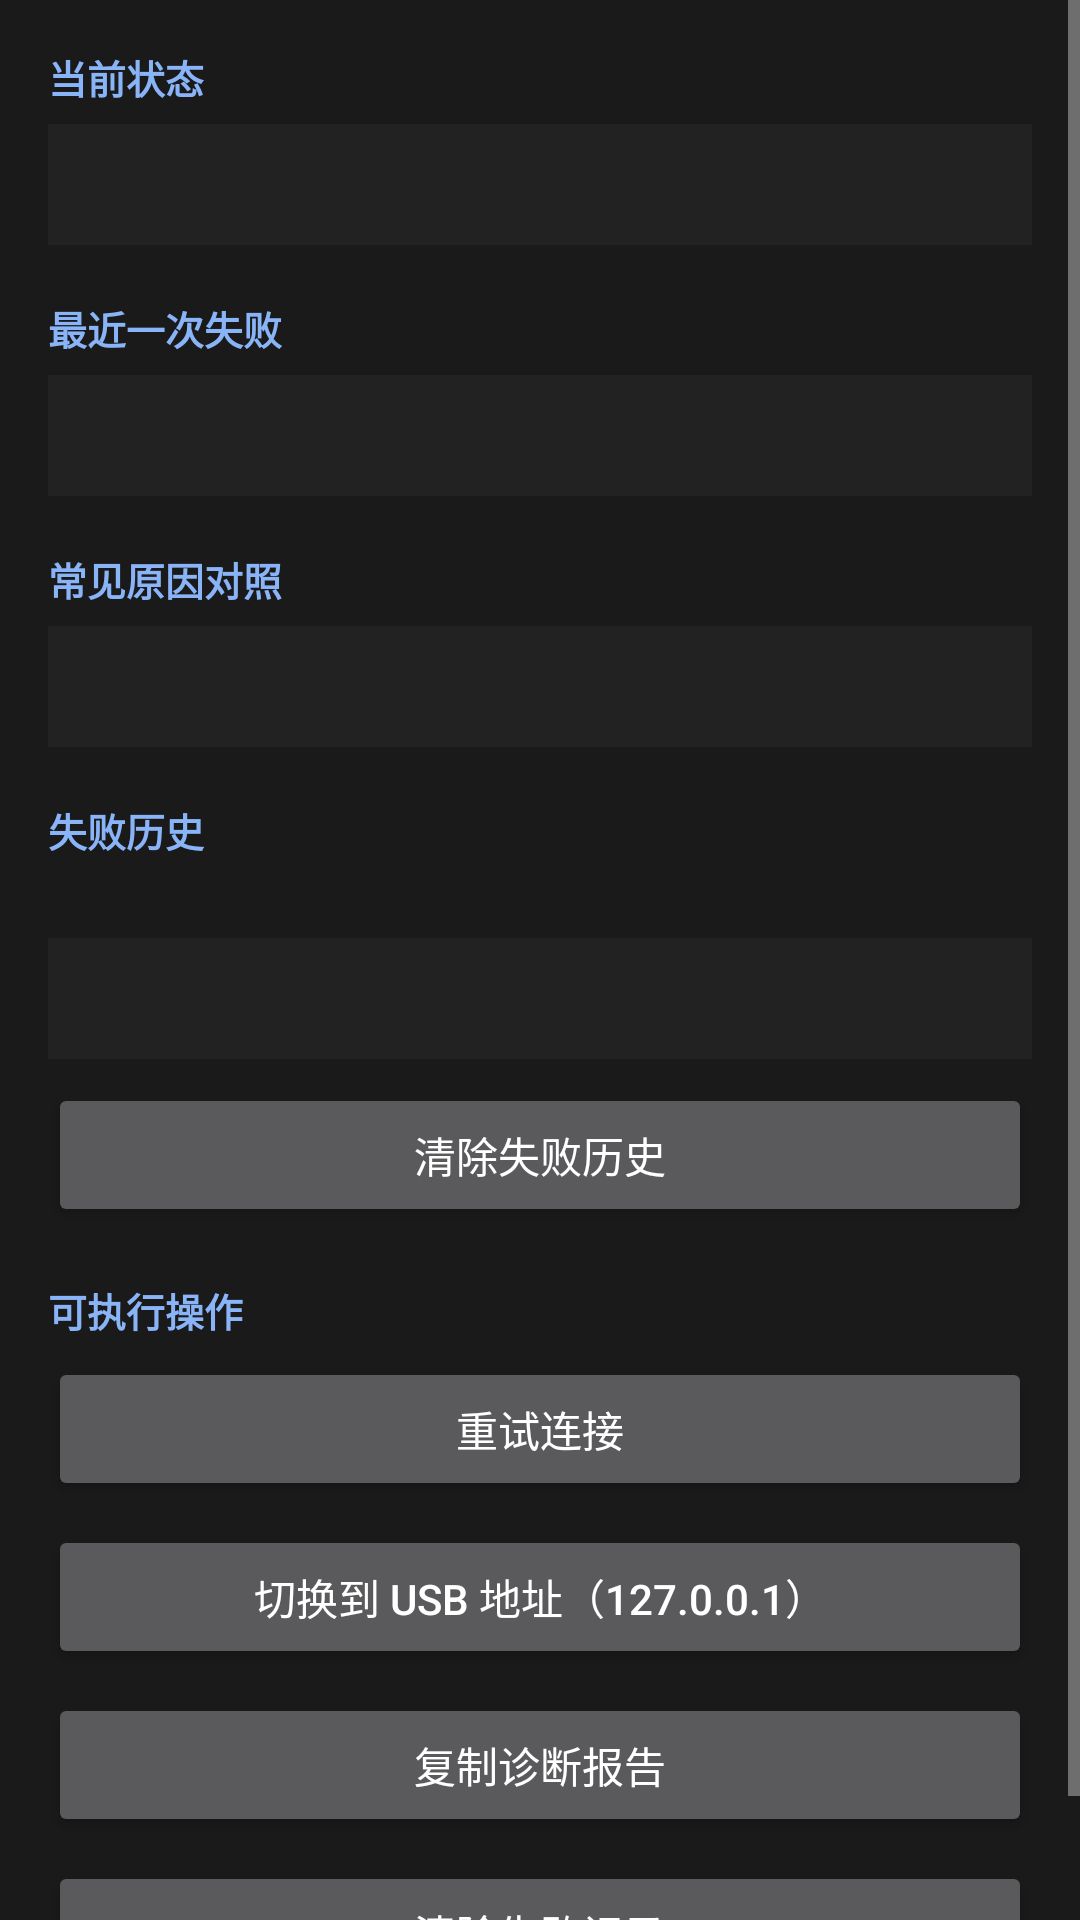

Write the Android layout XML for this screen, with the resource values it uses.
<!-- AndroidManifest.xml: application theme Theme.DogeMobile -->
<!-- res/layout/fragment_diagnostics.xml -->
<?xml version="1.0" encoding="utf-8"?>
<ScrollView xmlns:android="http://schemas.android.com/apk/res/android"
    android:layout_width="match_parent"
    android:layout_height="match_parent"
    android:background="#1A1A1A"
    android:fillViewport="true">

    <LinearLayout
        android:layout_width="match_parent"
        android:layout_height="wrap_content"
        android:orientation="vertical"
        android:padding="16dp">

        <TextView
            style="@style/SettingsSection"
            android:layout_marginTop="0dp"
            android:text="@string/diag_section_status" />

        
        <TextView
            android:id="@+id/diag_status"
            style="@style/DiagBlock" />

        <TextView
            style="@style/SettingsSection"
            android:text="@string/diag_section_last_failure" />

        <TextView
            android:id="@+id/diag_failure"
            style="@style/DiagBlock" />

        <TextView
            style="@style/SettingsSection"
            android:text="@string/diag_section_common_causes" />

        <TextView
            android:id="@+id/diag_causes"
            style="@style/DiagBlock" />

        <TextView
            style="@style/SettingsSection"
            android:text="@string/diag_section_history" />

        <TextView
            android:id="@+id/diag_history_summary"
            android:layout_width="match_parent"
            android:layout_height="wrap_content"
            android:paddingBottom="4dp"
            android:textColor="#888888"
            android:textSize="12sp" />

        <TextView
            android:id="@+id/diag_history"
            style="@style/DiagBlock" />

        <Button
            android:id="@+id/diag_clear_history"
            android:layout_width="match_parent"
            android:layout_height="wrap_content"
            android:layout_marginTop="8dp"
            android:text="@string/diag_clear_history" />

        <TextView
            style="@style/SettingsSection"
            android:text="@string/diag_section_actions" />

        <Button
            android:id="@+id/diag_retry"
            android:layout_width="match_parent"
            android:layout_height="wrap_content"
            android:text="@string/diag_retry" />

        <Button
            android:id="@+id/diag_use_usb"
            android:layout_width="match_parent"
            android:layout_height="wrap_content"
            android:layout_marginTop="8dp"
            android:text="@string/diag_use_usb" />

        <Button
            android:id="@+id/diag_copy"
            android:layout_width="match_parent"
            android:layout_height="wrap_content"
            android:layout_marginTop="8dp"
            android:text="@string/diag_copy_report" />

        <Button
            android:id="@+id/diag_clear"
            android:layout_width="match_parent"
            android:layout_height="wrap_content"
            android:layout_marginTop="8dp"
            android:text="@string/diag_clear_failure" />
    </LinearLayout>
</ScrollView>
<!-- resources referenced by this layout -->
<resources>
  <string name="diag_clear_failure">清除失败记录</string>
  <string name="diag_clear_history">清除失败历史</string>
  <string name="diag_copy_report">复制诊断报告</string>
  <string name="diag_retry">重试连接</string>
  <string name="diag_section_actions">可执行操作</string>
  <string name="diag_section_common_causes">常见原因对照</string>
  <string name="diag_section_history">失败历史</string>
  <string name="diag_section_last_failure">最近一次失败</string>
  <string name="diag_section_status">当前状态</string>
  <string name="diag_use_usb">切换到 USB 地址（127.0.0.1）</string>
  <style name="DiagBlock">
          <item name="android:layout_width">match_parent</item>
          <item name="android:layout_height">wrap_content</item>
          <item name="android:background">#222222</item>
          <item name="android:padding">12dp</item>
          <item name="android:textColor">#CCCCCC</item>
          <item name="android:textSize">12sp</item>
          <item name="android:typeface">monospace</item>
          <item name="android:textIsSelectable">true</item>
          <item name="android:lineSpacingMultiplier">1.3</item>
      </style>
  <style name="SettingsSection">
          <item name="android:layout_width">match_parent</item>
          <item name="android:layout_height">wrap_content</item>
          <item name="android:layout_marginTop">18dp</item>
          <item name="android:layout_marginBottom">6dp</item>
          <item name="android:textColor">#8AB4F8</item>
          <item name="android:textSize">13sp</item>
          <item name="android:textStyle">bold</item>
      </style>
  <style name="Theme.DogeMobile" parent="Theme.AppCompat.NoActionBar">
          <item name="android:windowBackground">#1a1a1a</item>
          <item name="android:statusBarColor">#232323</item>
      </style>
</resources>
